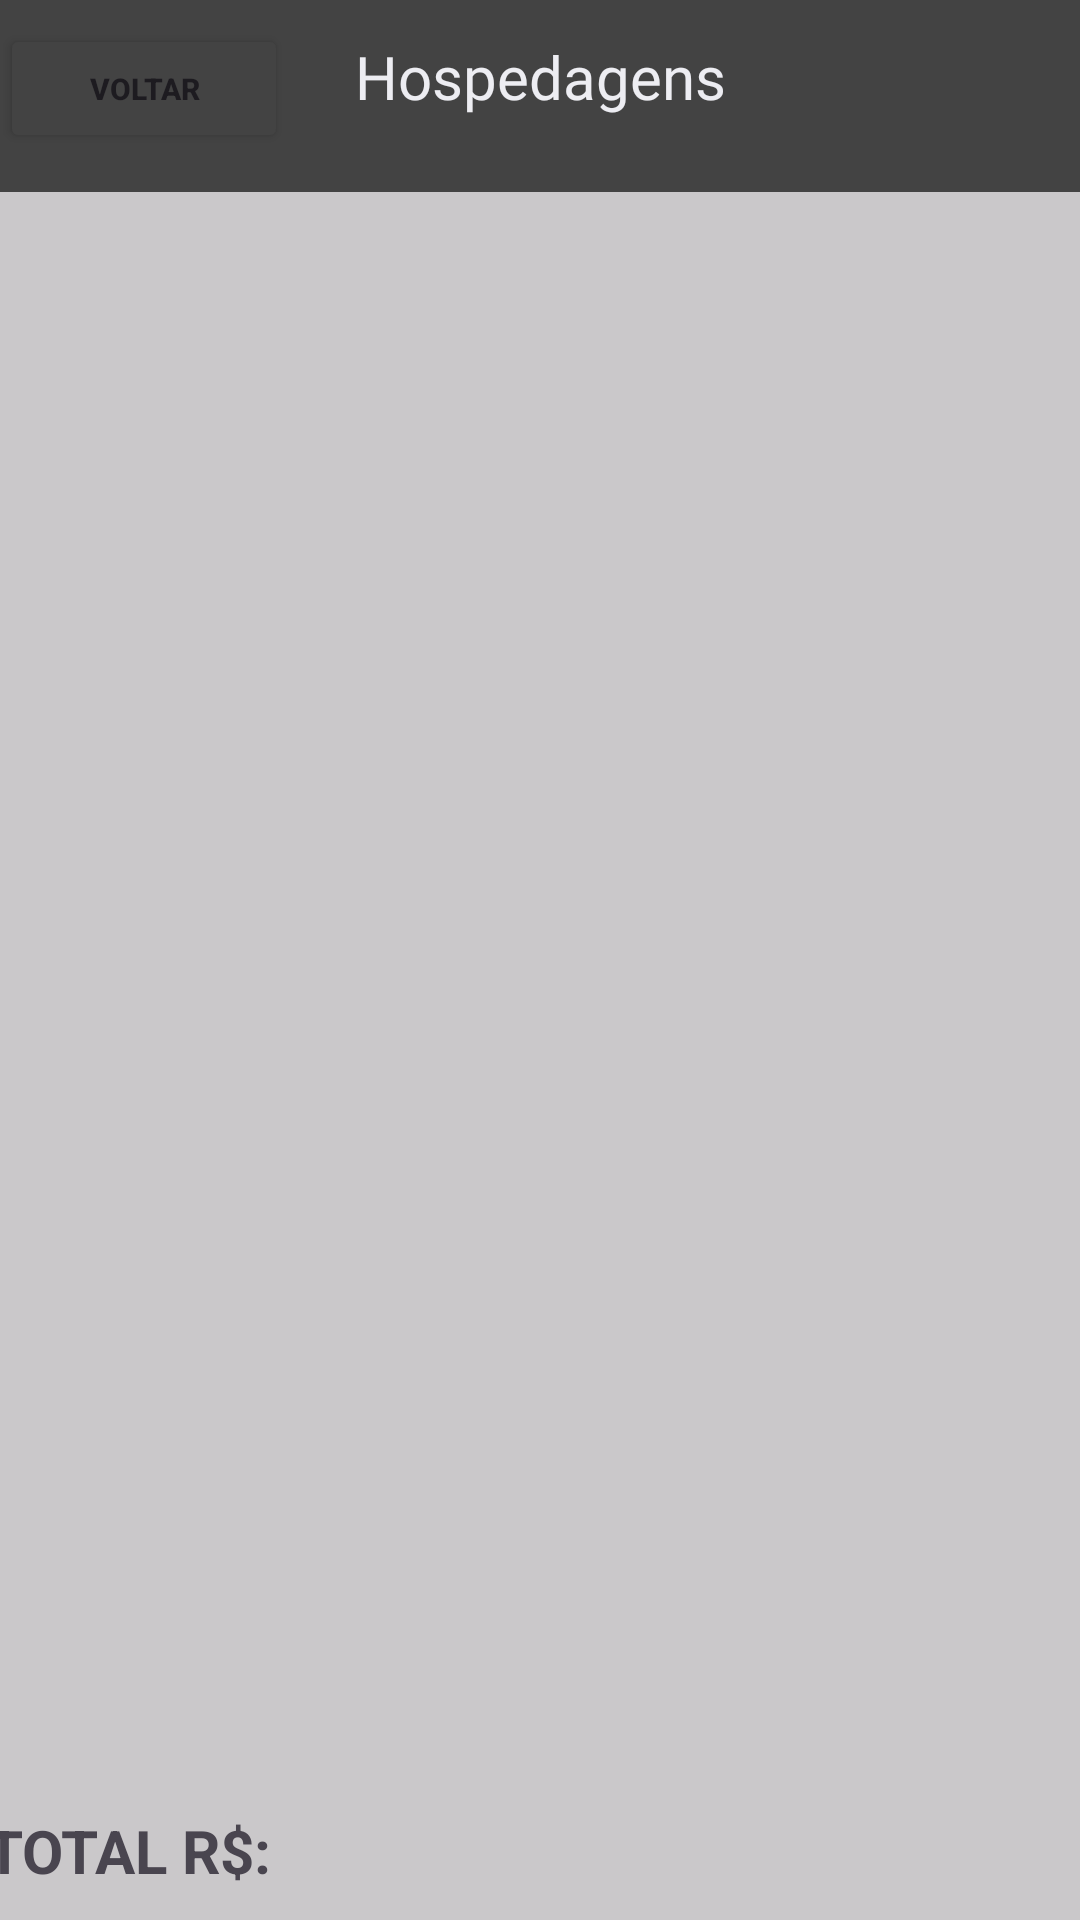

Write the Android layout XML for this screen, with the resource values it uses.
<!-- AndroidManifest.xml: application theme Theme.ControleIoverland -->
<!-- res/layout/read_hospedagem_recycle.xml -->
<?xml version="1.0" encoding="utf-8"?>
<androidx.constraintlayout.widget.ConstraintLayout xmlns:android="http://schemas.android.com/apk/res/android"
    xmlns:app="http://schemas.android.com/apk/res-auto"
    xmlns:tools="http://schemas.android.com/tools"
    android:id="@+id/main"
    android:layout_width="match_parent"
    android:layout_height="match_parent"
    android:background="@color/colorBG"
    tools:context=".RecycleViews.AbastecimentoRecyclerView">

    <androidx.recyclerview.widget.RecyclerView
        android:id="@+id/rcrView"
        android:layout_width="0dp"
        android:layout_height="573dp"
        android:layout_marginBottom="90dp"
        app:layout_constraintBottom_toBottomOf="parent"
        app:layout_constraintEnd_toEndOf="parent"
        app:layout_constraintHorizontal_bias="0.0"
        app:layout_constraintStart_toStartOf="parent"
        app:layout_constraintTop_toBottomOf="@+id/toolbar4" />

    <TextView
        android:id="@+id/textTotal"
        android:layout_width="wrap_content"
        android:layout_height="wrap_content"
        android:layout_marginStart="16dp"
        android:layout_marginLeft="16dp"
        android:layout_marginEnd="286dp"
        android:layout_marginRight="286dp"
        android:text="TOTAL R$: "
        android:textSize="20sp"
        android:textStyle="bold"
        app:layout_constraintBottom_toBottomOf="parent"
        app:layout_constraintEnd_toEndOf="parent"
        app:layout_constraintStart_toStartOf="parent"
        app:layout_constraintTop_toBottomOf="@+id/rcrView" />

    <TextView
        android:id="@+id/editTotal"
        android:layout_width="197dp"
        android:layout_height="28dp"
        android:layout_marginStart="40dp"
        android:layout_marginLeft="40dp"
        android:textSize="20sp"
        android:textStyle="bold"
        app:layout_constraintBottom_toBottomOf="parent"
        app:layout_constraintEnd_toEndOf="parent"
        app:layout_constraintStart_toStartOf="parent"
        app:layout_constraintTop_toBottomOf="@+id/rcrView" />

    <com.google.android.material.floatingactionbutton.FloatingActionButton
        android:id="@+id/addButton"
        android:layout_width="wrap_content"
        android:layout_height="wrap_content"
        android:layout_marginTop="32dp"
        android:layout_marginEnd="32dp"
        android:layout_marginRight="32dp"
        android:layout_marginBottom="32dp"
        android:backgroundTint="@color/Python"
        android:clickable="true"
        android:tint="@color/Python"
        app:backgroundTint="@color/Python"
        app:layout_constraintBottom_toBottomOf="parent"
        app:layout_constraintEnd_toEndOf="parent"
        app:layout_constraintTop_toBottomOf="@+id/rcrView"
        app:srcCompat="@android:drawable/ic_input_add" />

    <androidx.appcompat.widget.Toolbar
        android:id="@+id/toolbar4"
        android:layout_width="0dp"
        android:layout_height="wrap_content"
        android:background="@color/CorBotoes"
        android:minHeight="?attr/actionBarSize"
        android:theme="?attr/actionBarTheme"
        app:layout_constraintEnd_toEndOf="parent"
        app:layout_constraintHorizontal_bias="0.0"
        app:layout_constraintStart_toStartOf="parent"
        app:layout_constraintTop_toTopOf="parent" />

    <TextView
        android:id="@+id/textView26"
        android:layout_width="wrap_content"
        android:layout_height="wrap_content"
        android:layout_marginTop="12dp"
        android:fontFamily="@font/anton"
        android:text="Hospedagens"
        android:textColor="@color/color_white"
        android:textSize="20sp"
        app:layout_constraintEnd_toEndOf="parent"
        app:layout_constraintStart_toStartOf="parent"
        app:layout_constraintTop_toTopOf="@+id/toolbar4" />

    <Button
        android:id="@+id/btnVoltar"
        android:layout_width="96dp"
        android:layout_height="43dp"
        android:layout_marginTop="8dp"
        android:backgroundTint="@color/CorBotoes"
        android:text="Voltar"
        android:textSize="10sp"
        android:textStyle="bold"
        app:elevation="9dp"
        app:layout_constraintStart_toStartOf="parent"
        app:layout_constraintTop_toTopOf="parent"
        app:strokeColor="@color/R" />

</androidx.constraintlayout.widget.ConstraintLayout>
<!-- resources referenced by this layout -->
<resources>
  <color name="CorBotoes">#434343</color>
  <color name="Python">#66BB6A</color>
  <color name="R">#FFA726</color>
  <color name="colorBG">#CBBDBDBD</color>
  <color name="color_white">#ededf2</color>
  <style name="Theme.ControleIoverland" parent="Base.Theme.ControleIoverland" />
  <style name="Base.Theme.ControleIoverland" parent="Theme.Material3.DayNight.NoActionBar">
          
  
          
      </style>
</resources>
